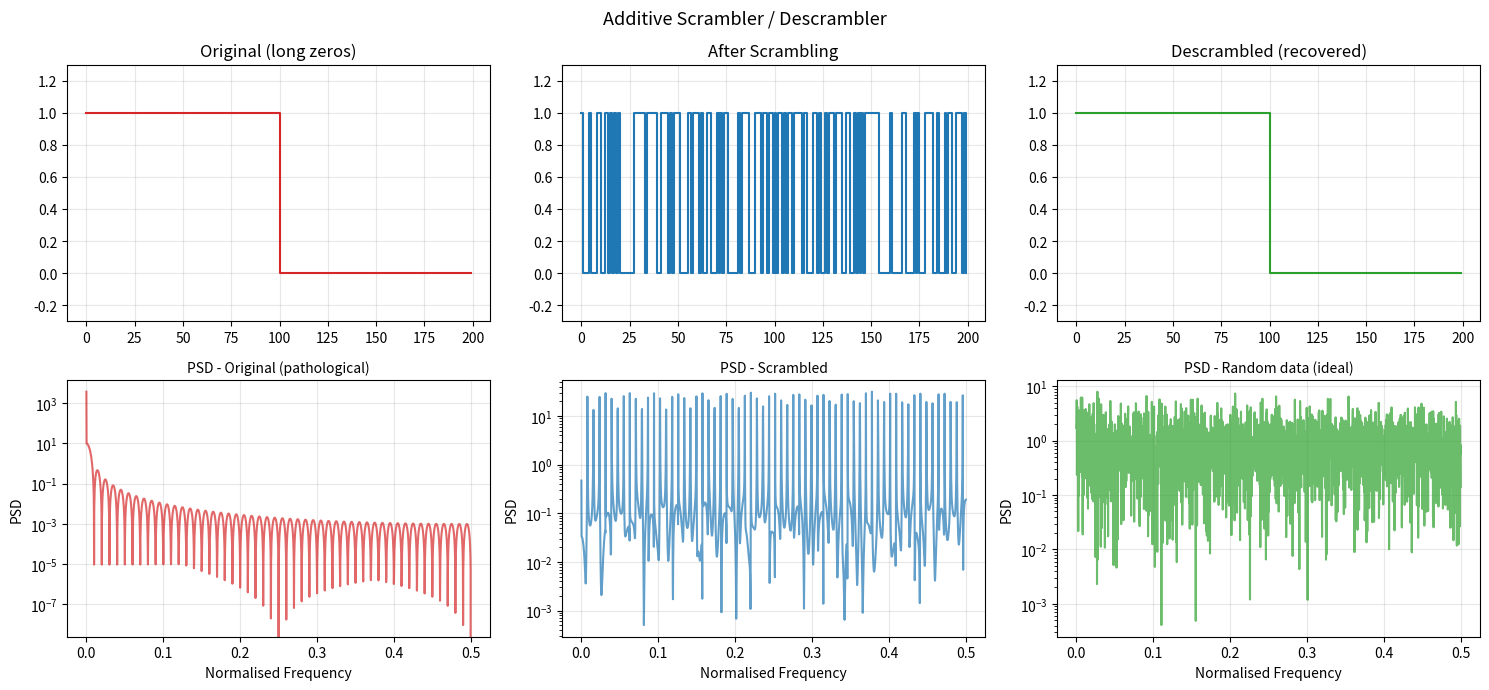

Generate this figure with matplotlib:
"""Scrambler and descrambler for digital data transmission.

Demonstrates additive (synchronous) scrambling used in data communication
to ensure sufficient transitions and remove long runs of 0s or 1s.  Shows
the effect on the data power spectrum.
"""

import numpy as np
import matplotlib.pyplot as plt


def lfsr_step(register, taps):
    """Single step of a Linear Feedback Shift Register."""
    feedback = 0
    for tap in taps:
        feedback ^= register[tap]
    register = np.roll(register, 1)
    register[0] = feedback
    return register, feedback


def additive_scrambler(data, poly_taps, seed):
    """Additive scrambler: output = data XOR LFSR output."""
    reg = seed.copy()
    scrambled = np.zeros_like(data)
    for i in range(len(data)):
        reg, fb = lfsr_step(reg, poly_taps)
        scrambled[i] = data[i] ^ fb
    return scrambled


def additive_descrambler(data, poly_taps, seed):
    """Additive descrambler (identical to scrambler for additive type)."""
    return additive_scrambler(data, poly_taps, seed)


def plot_psd(ax, data, title, colour):
    """Plot the power spectral density of a binary sequence."""
    signal = 2.0 * data.astype(float) - 1.0
    n = len(signal)
    psd = np.abs(np.fft.rfft(signal)) ** 2 / n
    freqs = np.fft.rfftfreq(n)
    ax.semilogy(freqs, psd, color=colour, alpha=0.7)
    ax.set_title(title, fontsize=10)
    ax.set_xlabel("Normalised Frequency")
    ax.set_ylabel("PSD")
    ax.grid(True, alpha=0.3)


def main():
    rng = np.random.default_rng(77)
    n = 4096

    # Pathological data: long runs of zeros
    data_bad = np.zeros(n, dtype=int)
    data_bad[:100] = 1
    # Random data (for comparison)
    data_rand = rng.integers(0, 2, n)

    # LFSR config: x^7 + x^6 + 1 (taps at positions 6 and 5, zero-indexed)
    poly_taps = [5, 6]
    seed = np.array([1, 0, 0, 1, 0, 1, 1], dtype=int)

    scrambled_bad = additive_scrambler(data_bad, poly_taps, seed.copy())
    descrambled = additive_descrambler(scrambled_bad, poly_taps, seed.copy())

    # Verify correctness
    assert np.array_equal(data_bad, descrambled), "Descrambler mismatch!"

    scrambled_rand = additive_scrambler(data_rand, poly_taps, seed.copy())

    fig, axes = plt.subplots(2, 3, figsize=(15, 7))

    # Time-domain waveforms
    show = 200
    axes[0, 0].step(range(show), data_bad[:show], where="post", color="tab:red")
    axes[0, 0].set_title("Original (long zeros)")
    axes[0, 0].set_ylim(-0.3, 1.3)
    axes[0, 0].grid(True, alpha=0.3)

    axes[0, 1].step(range(show), scrambled_bad[:show], where="post",
                    color="tab:blue")
    axes[0, 1].set_title("After Scrambling")
    axes[0, 1].set_ylim(-0.3, 1.3)
    axes[0, 1].grid(True, alpha=0.3)

    axes[0, 2].step(range(show), descrambled[:show], where="post",
                    color="tab:green")
    axes[0, 2].set_title("Descrambled (recovered)")
    axes[0, 2].set_ylim(-0.3, 1.3)
    axes[0, 2].grid(True, alpha=0.3)

    # PSDs
    plot_psd(axes[1, 0], data_bad, "PSD - Original (pathological)", "tab:red")
    plot_psd(axes[1, 1], scrambled_bad, "PSD - Scrambled", "tab:blue")
    plot_psd(axes[1, 2], data_rand, "PSD - Random data (ideal)", "tab:green")

    fig.suptitle("Additive Scrambler / Descrambler", fontsize=13)
    fig.tight_layout()
    plt.show()

    print("Scrambling whitens the spectrum, ensuring clock recovery is reliable.")
    print(f"Verified: descrambled == original? {np.array_equal(data_bad, descrambled)}")


if __name__ == "__main__":
    main()
